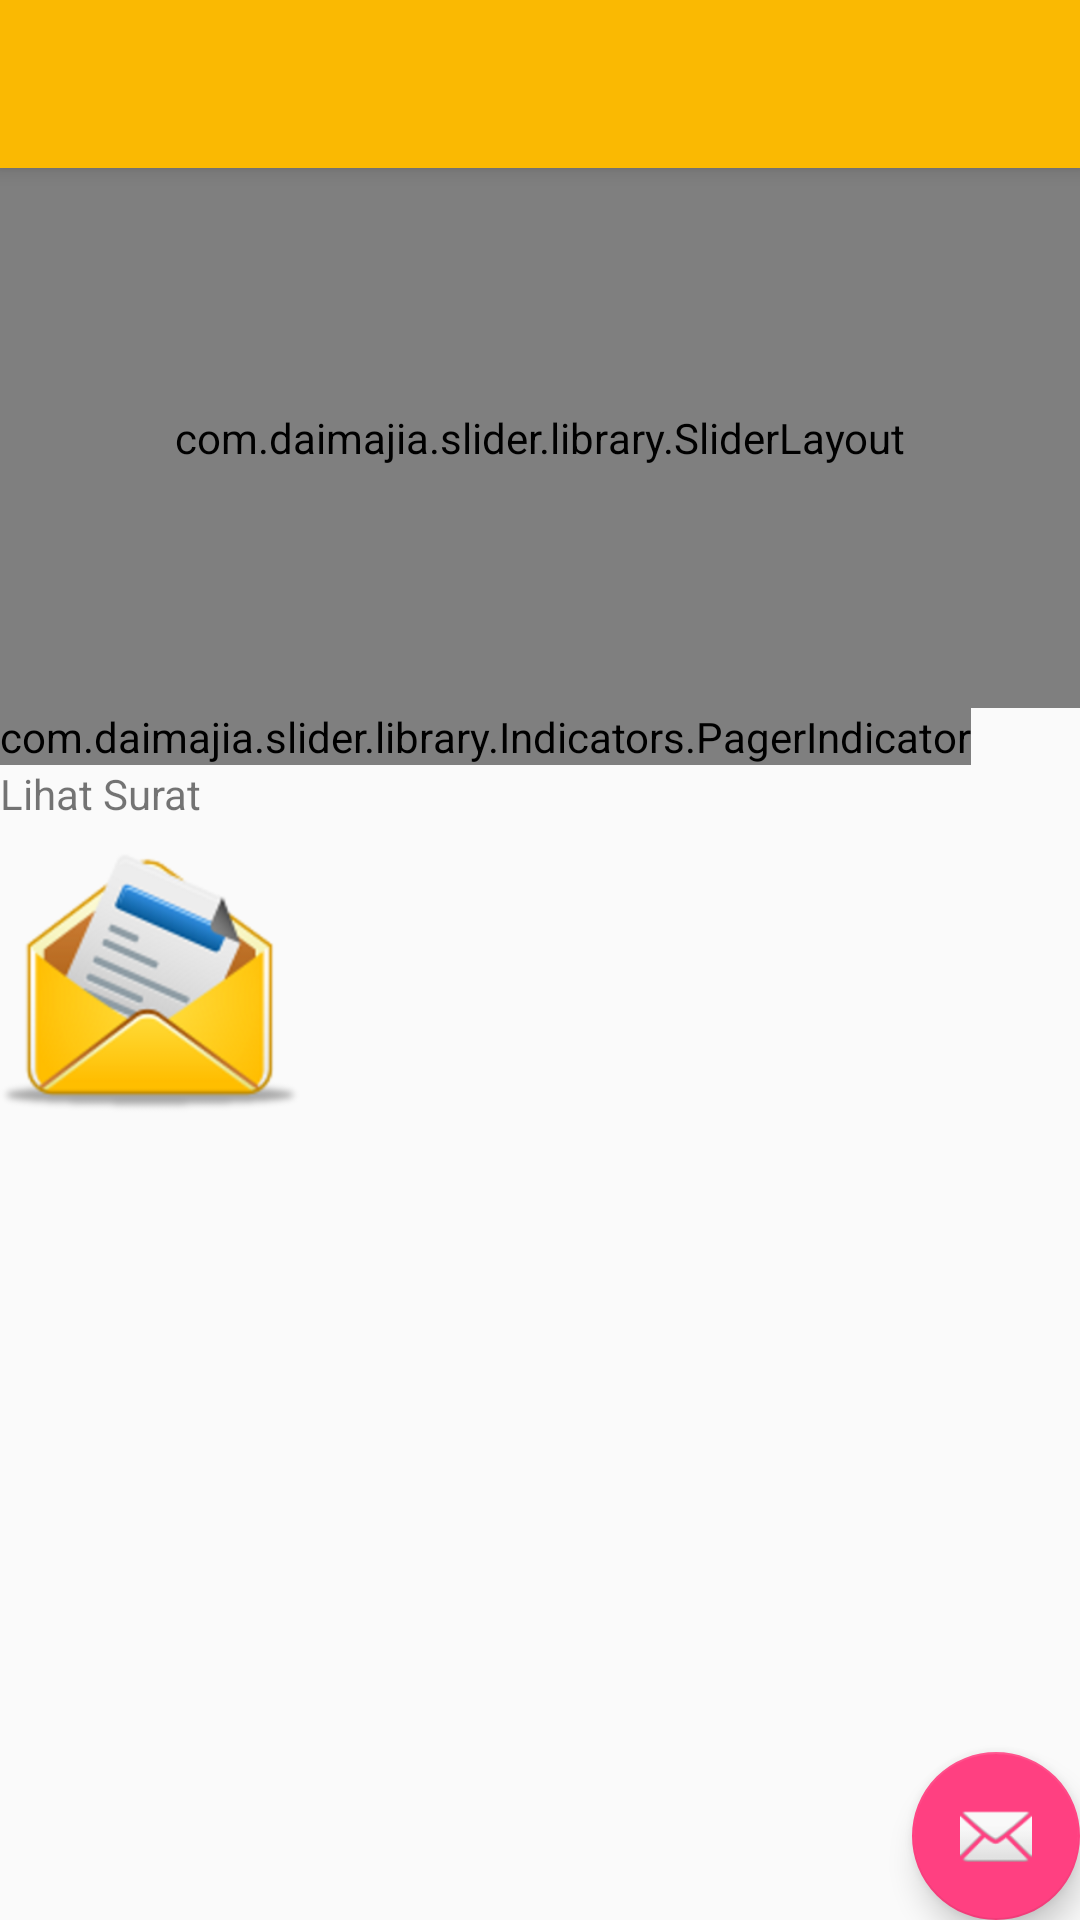

Layout XML and referenced resources for this Android screen:
<!-- AndroidManifest.xml: application theme AppTheme -->
<!-- res/layout/app_bar_home_kelurahan.xml -->
<?xml version="1.0" encoding="utf-8"?>
<android.support.design.widget.CoordinatorLayout xmlns:android="http://schemas.android.com/apk/res/android"
    xmlns:app="http://schemas.android.com/apk/res-auto"
    xmlns:tools="http://schemas.android.com/tools"
    android:layout_width="match_parent"
    android:layout_height="match_parent"
    tools:context="com.example.cia.esuratuser.rule.HomeKelurahanActivity">

    <android.support.design.widget.AppBarLayout
        android:layout_width="match_parent"
        android:layout_height="wrap_content"
        android:theme="@style/AppTheme.AppBarOverlay">

        <android.support.v7.widget.Toolbar
            android:id="@+id/toolbar"
            android:layout_width="match_parent"
            android:layout_height="?attr/actionBarSize"
            android:background="?attr/colorPrimary"
            app:popupTheme="@style/AppTheme.PopupOverlay" />

    </android.support.design.widget.AppBarLayout>

    <include layout="@layout/content_home_kelurahan" />

    <android.support.design.widget.FloatingActionButton
        android:id="@+id/fab"
        android:layout_width="wrap_content"
        android:layout_height="wrap_content"
        android:layout_gravity="bottom|end"
        android:layout_margin="@dimen/fab_margin"
        app:srcCompat="@android:drawable/ic_dialog_email" />

</android.support.design.widget.CoordinatorLayout>
<!-- res/layout/content_home_kelurahan.xml (included above) -->
<?xml version="1.0" encoding="utf-8"?>
<LinearLayout xmlns:android="http://schemas.android.com/apk/res/android"
    xmlns:app="http://schemas.android.com/apk/res-auto"
    xmlns:custom="http://schemas.android.com/apk/res-auto"
    xmlns:tools="http://schemas.android.com/tools"
    android:layout_width="match_parent"
    android:layout_height="match_parent"
    android:orientation="vertical"
    app:layout_behavior="@string/appbar_scrolling_view_behavior"
    tools:context="com.example.cia.esuratuser.rule.HomeKelurahanActivity"
    tools:showIn="@layout/app_bar_home_kelurahan">

    <com.daimajia.slider.library.SliderLayout
        android:id="@+id/sliderSlider"
        android:layout_width="match_parent"
        android:layout_height="180sp"
        custom:auto_cycle="true"
        custom:indicator_visibility="visible"
        custom:pager_animation="Accordion"
        custom:pager_animation_span="1100"/>

    <com.daimajia.slider.library.Indicators.PagerIndicator
        android:id="@+id/custom_indicator"
        android:layout_width="wrap_content"
        android:layout_height="wrap_content"
        android:layout_alignParentBottom="true"
        android:layout_centerHorizontal="true"
        android:gravity="center"
        custom:selected_color="#0095BF"
        custom:selected_height="6dp"
        custom:selected_padding_left="5dp"
        custom:selected_padding_right="5dp"
        custom:selected_width="6dp"
        custom:shape="oval"
        custom:unselected_color="#55333333"
        custom:unselected_height="6dp"
        custom:unselected_padding_left="5dp"
        custom:unselected_padding_right="5dp"
        custom:unselected_width="6dp"
        />
    <com.daimajia.slider.library.Indicators.PagerIndicator
        android:id="@+id/custom_indicator2"
        style="@style/AndroidImageSlider_Corner_Oval_Orange"
        android:layout_alignParentBottom="true"
        android:layout_centerHorizontal="true"
        />

    <ScrollView
        android:layout_width="match_parent"
        android:layout_height="match_parent">
        <LinearLayout
            android:layout_width="match_parent"
            android:layout_height="match_parent"
            android:orientation="vertical">
            <TextView
                android:layout_width="wrap_content"
                android:layout_height="wrap_content"
                android:text="Lihat Surat"/>
            <ImageView
                android:id="@+id/img_lihat_surat_kelurahan"
                android:layout_width="100dp"
                android:layout_height="100dp"
                android:src="@drawable/surat"/>
        </LinearLayout>
    </ScrollView>
</LinearLayout>
<!-- resources referenced by this layout -->
<resources>
  <!-- drawable surat: png bitmap (drawable, 45164 bytes) -->
  <style name="AppTheme.AppBarOverlay" parent="ThemeOverlay.AppCompat.Dark.ActionBar" />
  <style name="AppTheme.PopupOverlay" parent="ThemeOverlay.AppCompat.Light" />
  <style name="AppTheme" parent="Theme.AppCompat.Light.DarkActionBar">
          
          <item name="colorPrimary">@color/colorPrimaryNew</item>
          <item name="colorPrimaryDark">@color/colorPrimaryDarkNew</item>
          <item name="colorAccent">@color/colorAccent</item>
      </style>
  <color name="colorPrimaryNew">#FAB902</color>
  <color name="colorPrimaryDarkNew">#e7ad0a</color>
  <color name="colorAccent">#FF4081</color>
</resources>
